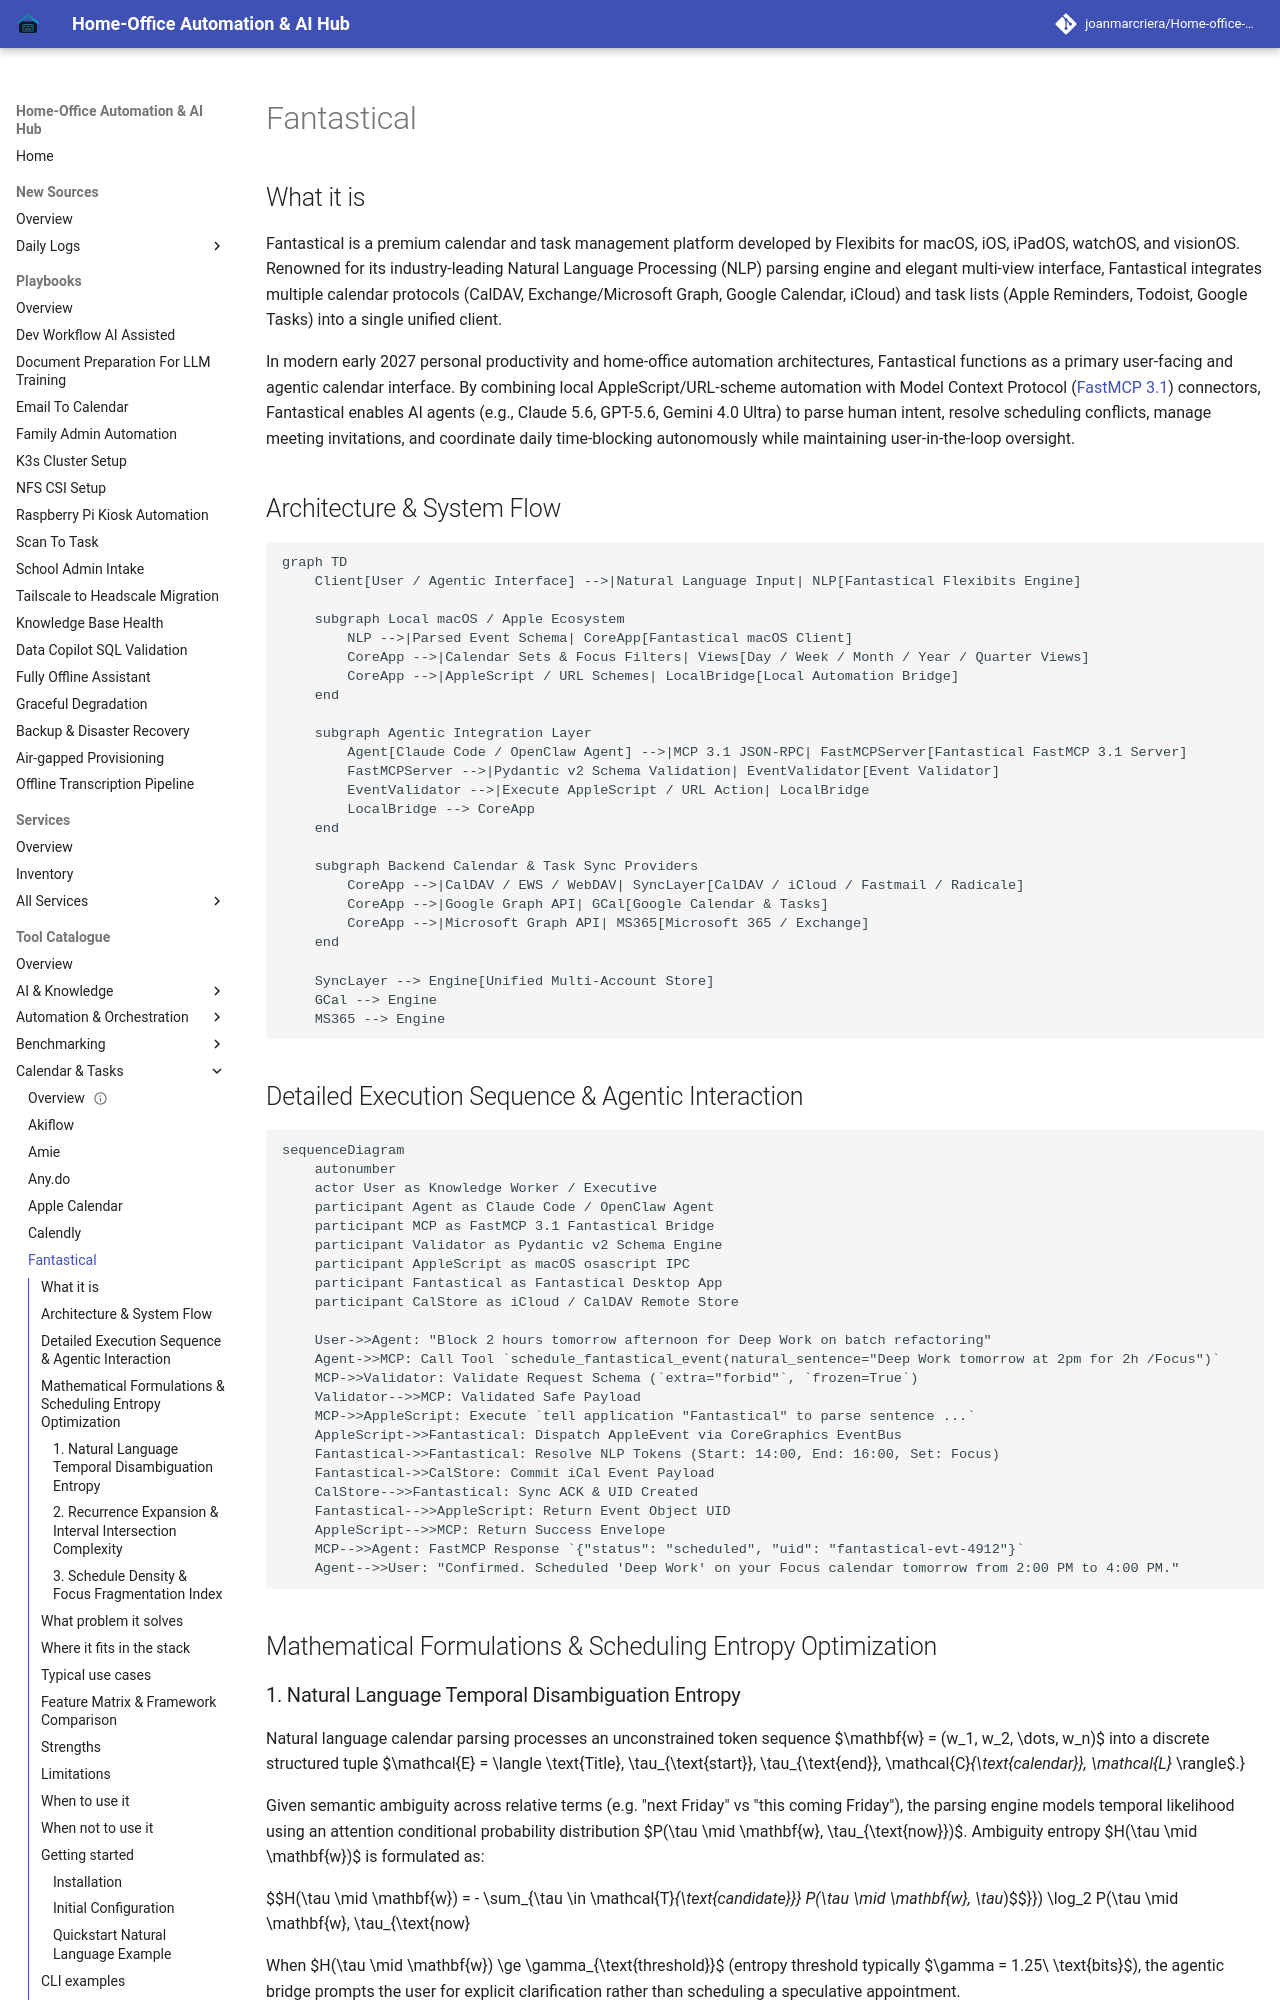

repository: joanmarcriera/Home-office-automations · page: tools/calendar_tasks/fantastical/index.html · generator: mkdocs

# Fantastical

## What it is
Fantastical is a premium calendar and task management platform developed by Flexibits for macOS, iOS, iPadOS, watchOS, and visionOS. Renowned for its industry-leading Natural Language Processing (NLP) parsing engine and elegant multi-view interface, Fantastical integrates multiple calendar protocols (CalDAV, Exchange/Microsoft Graph, Google Calendar, iCloud) and task lists (Apple Reminders, Todoist, Google Tasks) into a single unified client.

In modern early 2027 personal productivity and home-office automation architectures, Fantastical functions as a primary user-facing and agentic calendar interface. By combining local AppleScript/URL-scheme automation with Model Context Protocol ([FastMCP 3.1](../automation_orchestration/mcp.md)) connectors, Fantastical enables AI agents (e.g., Claude 5.6, GPT-5.6, Gemini 4.0 Ultra) to parse human intent, resolve scheduling conflicts, manage meeting invitations, and coordinate daily time-blocking autonomously while maintaining user-in-the-loop oversight.

## Architecture & System Flow

```mermaid
graph TD
    Client[User / Agentic Interface] -->|Natural Language Input| NLP[Fantastical Flexibits Engine]

    subgraph Local macOS / Apple Ecosystem
        NLP -->|Parsed Event Schema| CoreApp[Fantastical macOS Client]
        CoreApp -->|Calendar Sets & Focus Filters| Views[Day / Week / Month / Year / Quarter Views]
        CoreApp -->|AppleScript / URL Schemes| LocalBridge[Local Automation Bridge]
    end

    subgraph Agentic Integration Layer
        Agent[Claude Code / OpenClaw Agent] -->|MCP 3.1 JSON-RPC| FastMCPServer[Fantastical FastMCP 3.1 Server]
        FastMCPServer -->|Pydantic v2 Schema Validation| EventValidator[Event Validator]
        EventValidator -->|Execute AppleScript / URL Action| LocalBridge
        LocalBridge --> CoreApp
    end

    subgraph Backend Calendar & Task Sync Providers
        CoreApp -->|CalDAV / EWS / WebDAV| SyncLayer[CalDAV / iCloud / Fastmail / Radicale]
        CoreApp -->|Google Graph API| GCal[Google Calendar & Tasks]
        CoreApp -->|Microsoft Graph API| MS365[Microsoft 365 / Exchange]
    end

    SyncLayer --> Engine[Unified Multi-Account Store]
    GCal --> Engine
    MS365 --> Engine
```

## Detailed Execution Sequence & Agentic Interaction

```mermaid
sequenceDiagram
    autonumber
    actor User as Knowledge Worker / Executive
    participant Agent as Claude Code / OpenClaw Agent
    participant MCP as FastMCP 3.1 Fantastical Bridge
    participant Validator as Pydantic v2 Schema Engine
    participant AppleScript as macOS osascript IPC
    participant Fantastical as Fantastical Desktop App
    participant CalStore as iCloud / CalDAV Remote Store

    User->>Agent: "Block 2 hours tomorrow afternoon for Deep Work on batch refactoring"
    Agent->>MCP: Call Tool `schedule_fantastical_event(natural_sentence="Deep Work tomorrow at 2pm for 2h /Focus")`
    MCP->>Validator: Validate Request Schema (`extra="forbid"`, `frozen=True`)
    Validator-->>MCP: Validated Safe Payload
    MCP->>AppleScript: Execute `tell application "Fantastical" to parse sentence ...`
    AppleScript->>Fantastical: Dispatch AppleEvent via CoreGraphics EventBus
    Fantastical->>Fantastical: Resolve NLP Tokens (Start: 14:00, End: 16:00, Set: Focus)
    Fantastical->>CalStore: Commit iCal Event Payload
    CalStore-->>Fantastical: Sync ACK & UID Created
    Fantastical-->>AppleScript: Return Event Object UID
    AppleScript-->>MCP: Return Success Envelope
    MCP-->>Agent: FastMCP Response `{"status": "scheduled", "uid": "fantastical-evt-4912"}`
    Agent-->>User: "Confirmed. Scheduled 'Deep Work' on your Focus calendar tomorrow from 2:00 PM to 4:00 PM."
```

## Mathematical Formulations & Scheduling Entropy Optimization
